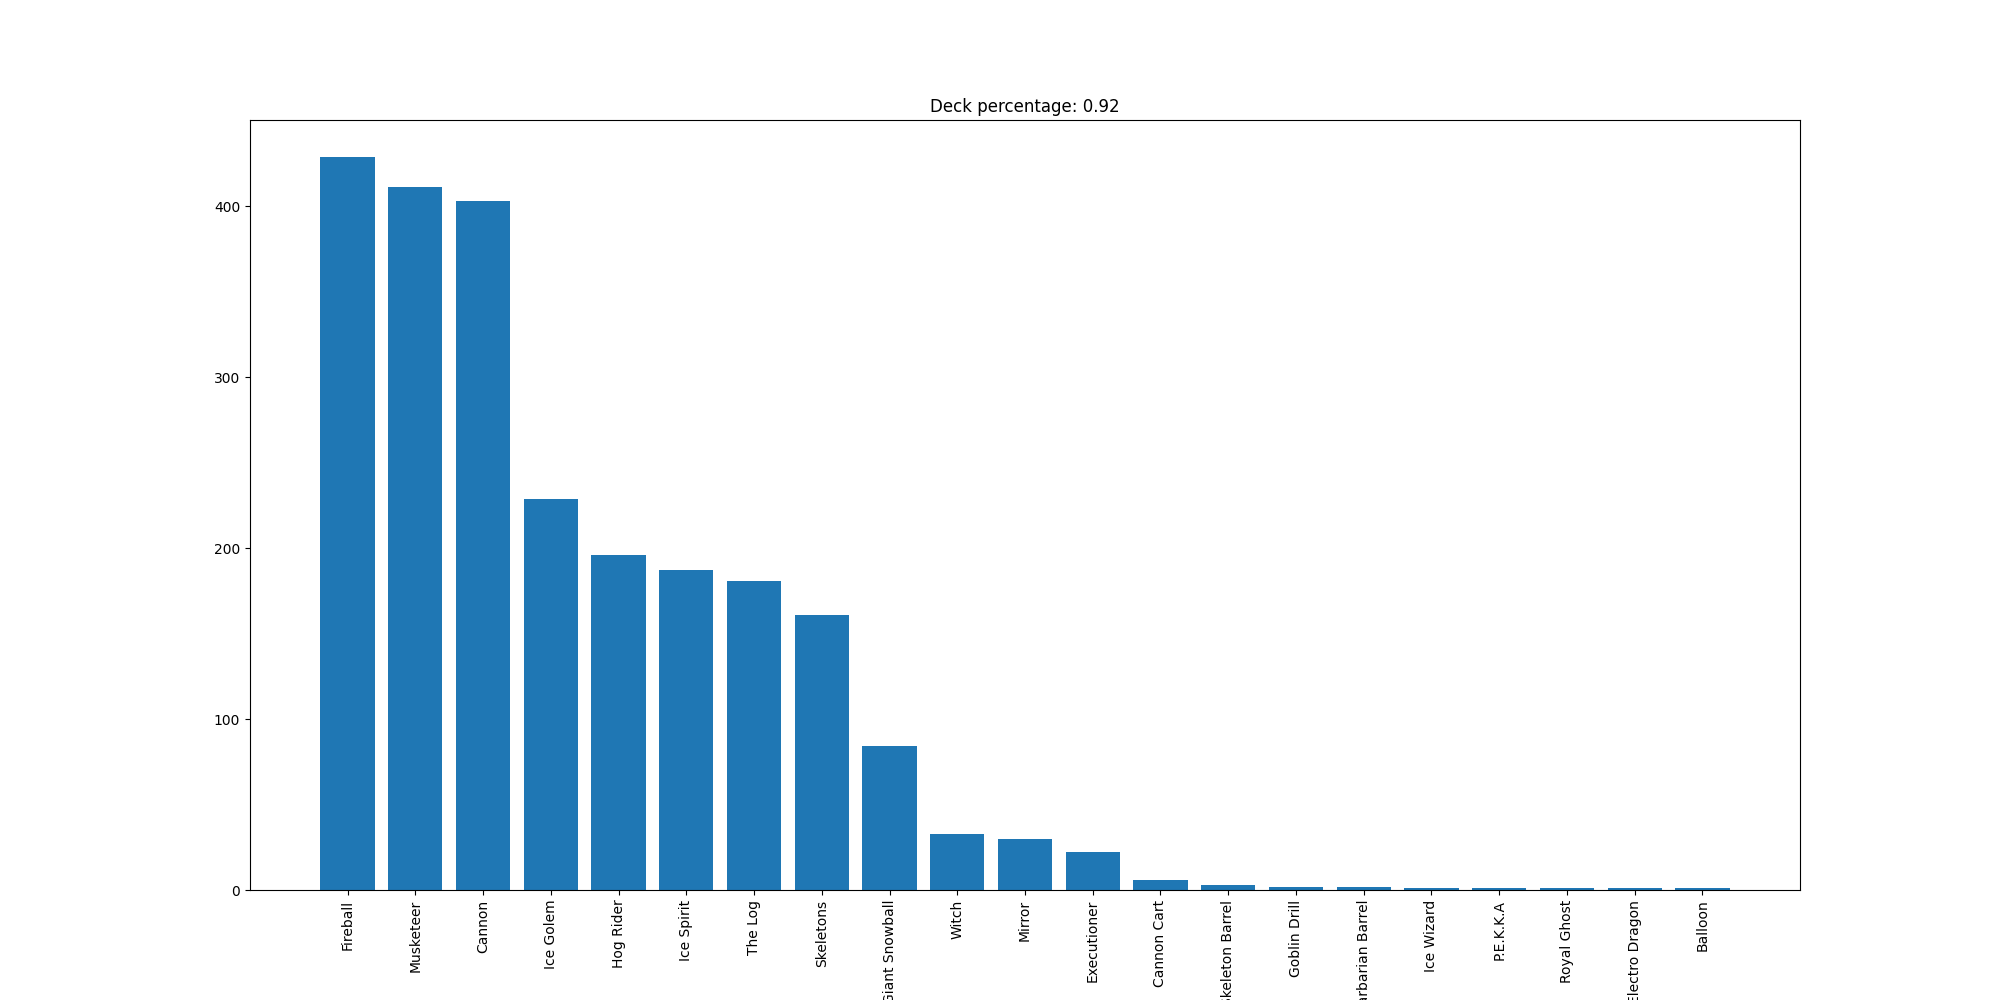

The table this chart was drawn from, first rows:
Fireball, 429
Musketeer, 411
Cannon, 403
Ice Golem, 229
Hog Rider, 196
Ice Spirit, 187
The Log, 181
Skeletons, 161
Giant Snowball, 84
Witch, 33
Mirror, 30
Executioner, 22
Cannon Cart, 6
Skeleton Barrel, 3
Goblin Drill, 2
Barbarian Barrel, 2
Ice Wizard, 1
P.E.K.K.A, 1
Royal Ghost, 1
Electro Dragon, 1
Balloon, 1
